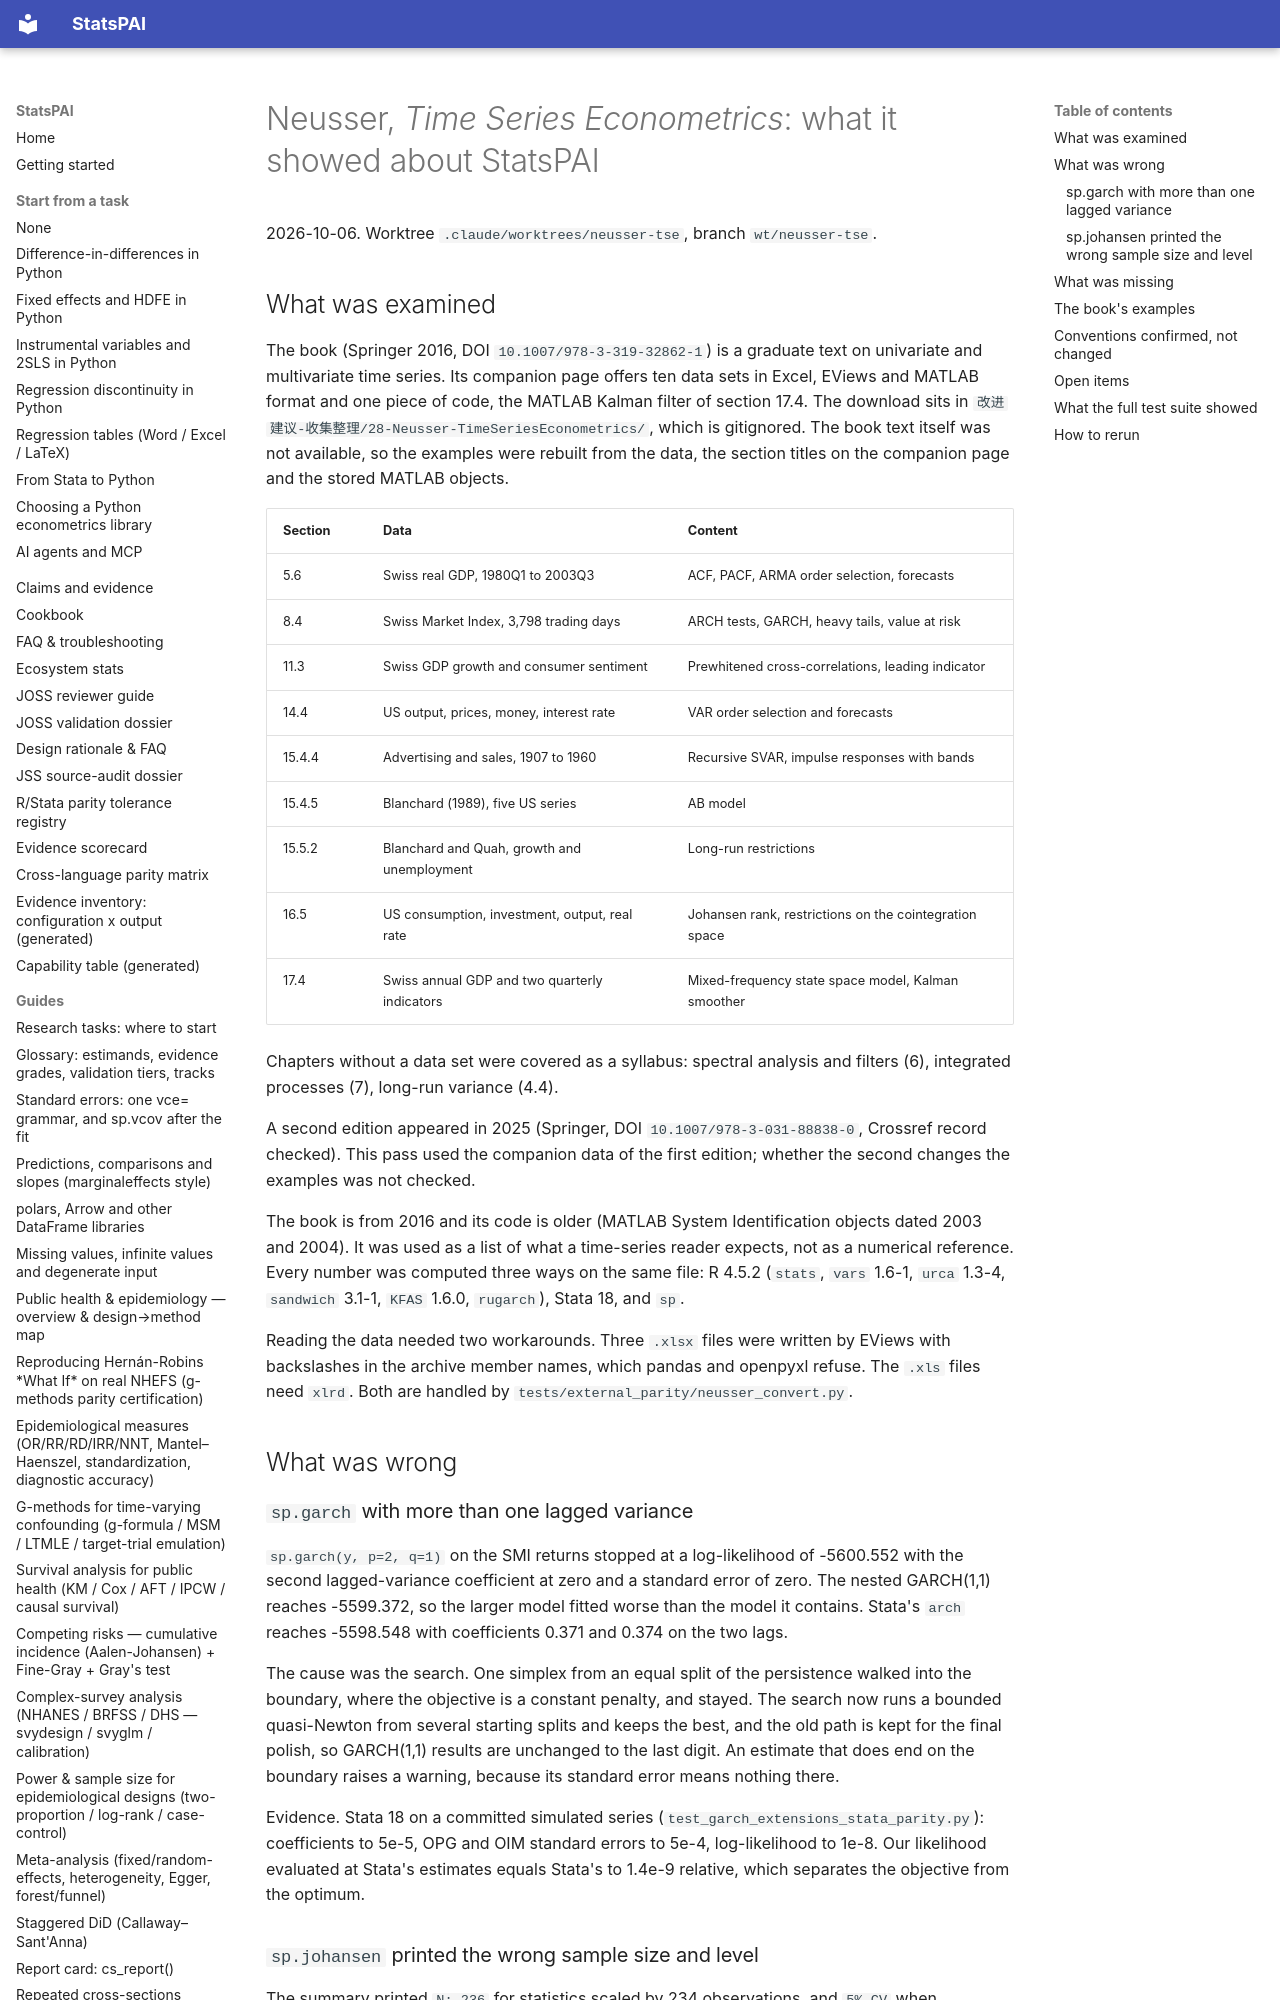

repository: brycewang-stanford/StatsPAI · page: dev/2026-10-06-neusser-time-series-econometrics-review/index.html · generator: mkdocs

# Neusser, *Time Series Econometrics*: what it showed about StatsPAI

2026-10-06. Worktree `.claude/worktrees/neusser-tse`, branch
`wt/neusser-tse`.

## What was examined

The book (Springer 2016, DOI `10.1007/978-3-319-32862-1`) is a graduate
text on univariate and multivariate time series. Its companion page offers
ten data sets in Excel, EViews and MATLAB format and one piece of code, the
MATLAB Kalman filter of section 17.4. The download sits in
`改进建议-收集整理/28-Neusser-TimeSeriesEconometrics/`, which is gitignored.
The book text itself was not available, so the examples were rebuilt from
the data, the section titles on the companion page and the stored MATLAB
objects.

| Section | Data | Content |
| --- | --- | --- |
| 5.6 | Swiss real GDP, 1980Q1 to 2003Q3 | ACF, PACF, ARMA order selection, forecasts |
| 8.4 | Swiss Market Index, 3,798 trading days | ARCH tests, GARCH, heavy tails, value at risk |
| 11.3 | Swiss GDP growth and consumer sentiment | Prewhitened cross-correlations, leading indicator |
| 14.4 | US output, prices, money, interest rate | VAR order selection and forecasts |
| 15.4.4 | Advertising and sales, 1907 to 1960 | Recursive SVAR, impulse responses with bands |
| 15.4.5 | Blanchard (1989), five US series | AB model |
| 15.5.2 | Blanchard and Quah, growth and unemployment | Long-run restrictions |
| 16.5 | US consumption, investment, output, real rate | Johansen rank, restrictions on the cointegration space |
| 17.4 | Swiss annual GDP and two quarterly indicators | Mixed-frequency state space model, Kalman smoother |

Chapters without a data set were covered as a syllabus: spectral analysis
and filters (6), integrated processes (7), long-run variance (4.4).

A second edition appeared in 2025 (Springer, DOI
`10.1007/978-3-031-88838-0`, Crossref record checked). This pass used the
companion data of the first edition; whether the second changes the
examples was not checked.

The book is from 2016 and its code is older (MATLAB System Identification
objects dated 2003 and 2004). It was used as a list of what a time-series
reader expects, not as a numerical reference. Every number was computed
three ways on the same file: R 4.5.2 (`stats`, `vars` 1.6-1, `urca` 1.3-4,
`sandwich` 3.1-1, `KFAS` 1.6.0, `rugarch`), Stata 18, and `sp`.

Reading the data needed two workarounds. Three `.xlsx` files were written
by EViews with backslashes in the archive member names, which pandas and
openpyxl refuse. The `.xls` files need `xlrd`. Both are handled by
`tests/external_parity/neusser_convert.py`.

## What was wrong

### `sp.garch` with more than one lagged variance

`sp.garch(y, p=2, q=1)` on the SMI returns stopped at a log-likelihood of
-5600.552 with the second lagged-variance coefficient at zero and a
standard error of zero. The nested GARCH(1,1) reaches -5599.372, so the
larger model fitted worse than the model it contains. Stata's `arch`
reaches -5598.548 with coefficients 0.371 and 0.374 on the two lags.

The cause was the search. One simplex from an equal split of the
persistence walked into the boundary, where the objective is a constant
penalty, and stayed. The search now runs a bounded quasi-Newton from
several starting splits and keeps the best, and the old path is kept for
the final polish, so GARCH(1,1) results are unchanged to the last digit.
An estimate that does end on the boundary raises a warning, because its
standard error means nothing there.

Evidence. Stata 18 on a committed simulated series
(`test_garch_extensions_stata_parity.py`): coefficients to 5e-5, OPG and
OIM standard errors to 5e-4, log-likelihood to 1e-8. Our likelihood
evaluated at Stata's estimates equals Stata's to 1.4e-9 relative, which
separates the objective from the optimum.

### `sp.johansen` printed the wrong sample size and level

The summary printed `N: 236` for statistics scaled by 234 observations, and
`5% CV` when `alpha=0.01` was asked for. Both are fixed, and the result
carries `n_used`, `alpha`, `trend` and `var_names`. The statistics were
right and are unchanged (`urca` to 1e-8 in three deterministic cases).
